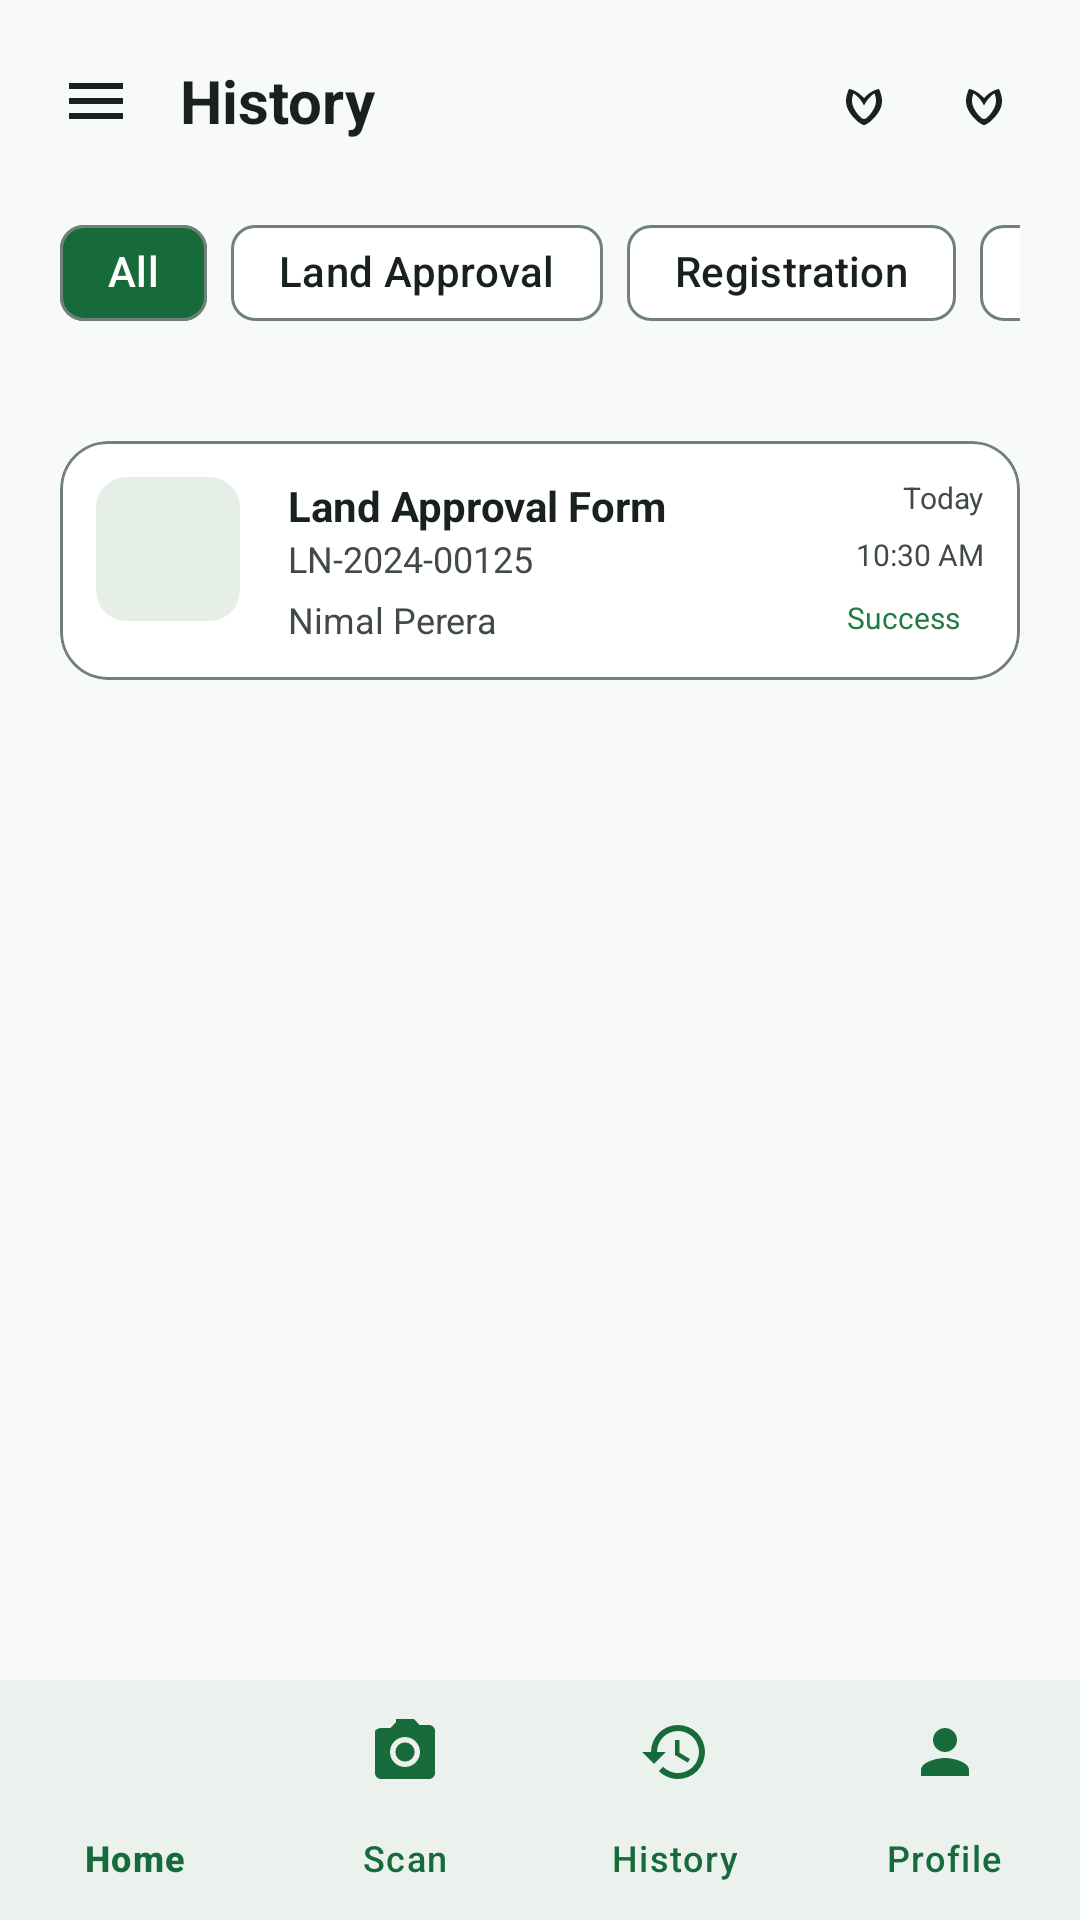

Layout XML and referenced resources for this Android screen:
<!-- AndroidManifest.xml: application theme Theme.DocumentScanner -->
<!-- res/layout/activity_history.xml -->
<?xml version="1.0" encoding="utf-8"?>
<androidx.constraintlayout.widget.ConstraintLayout
    xmlns:android="http://schemas.android.com/apk/res/android"
    xmlns:app="http://schemas.android.com/apk/res-auto"
    android:layout_width="match_parent"
    android:layout_height="match_parent"
    android:background="@color/background">

    
    <androidx.constraintlayout.widget.ConstraintLayout
        android:id="@+id/topBar"
        android:layout_width="match_parent"
        android:layout_height="wrap_content"
        android:padding="20dp"
        app:layout_constraintTop_toTopOf="parent">

        <ImageView
            android:id="@+id/btnMenu"
            android:layout_width="24dp"
            android:layout_height="24dp"
            android:src="@drawable/ic_menu"
            app:layout_constraintBottom_toBottomOf="parent"
            app:layout_constraintStart_toStartOf="parent"
            app:layout_constraintTop_toTopOf="parent"
            app:tint="@color/onBackground" />

        <TextView
            android:layout_width="wrap_content"
            android:layout_height="wrap_content"
            android:text="History"
            android:textColor="@color/onBackground"
            android:textSize="20sp"
            android:textStyle="bold"
            app:layout_constraintBottom_toBottomOf="parent"
            app:layout_constraintStart_toEndOf="@id/btnMenu"
            android:layout_marginStart="16dp"
            app:layout_constraintTop_toTopOf="parent" />

        <ImageView
            android:id="@+id/btnSearch"
            android:layout_width="24dp"
            android:layout_height="24dp"
            android:src="@drawable/ic_leaf"
            android:layout_marginEnd="16dp"
            app:layout_constraintBottom_toBottomOf="parent"
            app:layout_constraintEnd_toStartOf="@id/btnFilter"
            app:layout_constraintTop_toTopOf="parent"
            app:tint="@color/onBackground" />

        <ImageView
            android:id="@+id/btnFilter"
            android:layout_width="24dp"
            android:layout_height="24dp"
            android:src="@drawable/ic_leaf"
            app:layout_constraintBottom_toBottomOf="parent"
            app:layout_constraintEnd_toEndOf="parent"
            app:layout_constraintTop_toTopOf="parent"
            app:tint="@color/onBackground" />
    </androidx.constraintlayout.widget.ConstraintLayout>

    
    <HorizontalScrollView
        android:id="@+id/scrollFilters"
        android:layout_width="match_parent"
        android:layout_height="wrap_content"
        android:paddingHorizontal="20dp"
        android:scrollbars="none"
        app:layout_constraintTop_toBottomOf="@id/topBar">
        <com.google.android.material.chip.ChipGroup
            android:layout_width="wrap_content"
            android:layout_height="wrap_content"
            app:singleSelection="true">
            <com.google.android.material.chip.Chip
                android:layout_width="wrap_content"
                android:layout_height="wrap_content"
                android:text="All"
                app:chipBackgroundColor="@color/primary"
                android:textColor="@color/white" />
            <com.google.android.material.chip.Chip
                android:layout_width="wrap_content"
                android:layout_height="wrap_content"
                android:text="Land Approval" />
            <com.google.android.material.chip.Chip
                android:layout_width="wrap_content"
                android:layout_height="wrap_content"
                android:text="Registration" />
            <com.google.android.material.chip.Chip
                android:layout_width="wrap_content"
                android:layout_height="wrap_content"
                android:text="Inspection" />
        </com.google.android.material.chip.ChipGroup>
    </HorizontalScrollView>

    
    <ScrollView
        android:layout_width="match_parent"
        android:layout_height="0dp"
        android:layout_marginTop="12dp"
        android:clipToPadding="false"
        android:padding="20dp"
        app:layout_constraintBottom_toTopOf="@id/bottomNavigation"
        app:layout_constraintTop_toBottomOf="@id/scrollFilters">

        <LinearLayout
            android:id="@+id/documentsContainer"
            android:layout_width="match_parent"
            android:layout_height="wrap_content"
            android:orientation="vertical">

            
            <com.google.android.material.card.MaterialCardView
                android:layout_width="match_parent"
                android:layout_height="wrap_content"
                android:layout_marginBottom="12dp"
                app:cardCornerRadius="16dp"
                app:cardElevation="0dp"
                app:strokeWidth="1dp"
                app:strokeColor="@color/outline"
                app:cardBackgroundColor="@color/surface">
                <androidx.constraintlayout.widget.ConstraintLayout
                    android:layout_width="match_parent"
                    android:layout_height="wrap_content"
                    android:padding="12dp">
                    <com.google.android.material.card.MaterialCardView
                        android:id="@+id/ivIcon"
                        android:layout_width="48dp"
                        android:layout_height="48dp"
                        app:cardCornerRadius="10dp"
                        app:cardElevation="0dp"
                        app:cardBackgroundColor="@color/surfaceVariant"
                        app:layout_constraintStart_toStartOf="parent"
                        app:layout_constraintTop_toTopOf="parent">
                        <ImageView
                            android:layout_width="24dp"
                            android:layout_height="24dp"
                            android:layout_gravity="center"
                            android:src="@drawable/ic_description"
                            app:tint="@color/doc_type_1" />
                    </com.google.android.material.card.MaterialCardView>
                    <TextView
                        android:id="@+id/tvDocTitle"
                        android:layout_width="wrap_content"
                        android:layout_height="wrap_content"
                        android:layout_marginStart="16dp"
                        android:text="Land Approval Form"
                        android:textColor="@color/onSurface"
                        android:textSize="14sp"
                        android:textStyle="bold"
                        app:layout_constraintStart_toEndOf="@id/ivIcon"
                        app:layout_constraintTop_toTopOf="@id/ivIcon" />
                    <TextView
                        android:id="@+id/tvDocId"
                        android:layout_width="wrap_content"
                        android:layout_height="wrap_content"
                        android:text="LN-2024-00125"
                        android:textColor="@color/onSurfaceVariant"
                        android:textSize="12sp"
                        app:layout_constraintStart_toStartOf="@id/tvDocTitle"
                        app:layout_constraintTop_toBottomOf="@id/tvDocTitle" />
                    <TextView
                        android:id="@+id/tvFarmerName"
                        android:layout_width="wrap_content"
                        android:layout_height="wrap_content"
                        android:layout_marginTop="4dp"
                        android:text="Nimal Perera"
                        android:textColor="@color/onSurfaceVariant"
                        android:textSize="12sp"
                        app:layout_constraintStart_toStartOf="@id/tvDocTitle"
                        app:layout_constraintTop_toBottomOf="@id/tvDocId" />

                    <TextView
                        android:layout_width="wrap_content"
                        android:layout_height="wrap_content"
                        android:text="Today"
                        android:textColor="@color/onSurfaceVariant"
                        android:textSize="10sp"
                        app:layout_constraintEnd_toEndOf="parent"
                        app:layout_constraintTop_toTopOf="parent" />
                    <TextView
                        android:layout_width="wrap_content"
                        android:layout_height="wrap_content"
                        android:text="10:30 AM"
                        android:textColor="@color/onSurfaceVariant"
                        android:textSize="10sp"
                        app:layout_constraintEnd_toEndOf="parent"
                        app:layout_constraintTop_toBottomOf="@id/tvDocTitle" />

                    <TextView
                        android:layout_width="wrap_content"
                        android:layout_height="wrap_content"
                        android:background="@drawable/circle_white"
                        android:backgroundTint="#112E7D32"
                        android:paddingHorizontal="8dp"
                        android:paddingVertical="2dp"
                        android:text="Success"
                        android:textColor="@color/success"
                        android:textSize="10sp"
                        app:layout_constraintBottom_toBottomOf="parent"
                        app:layout_constraintEnd_toEndOf="parent" />
                </androidx.constraintlayout.widget.ConstraintLayout>
            </com.google.android.material.card.MaterialCardView>

            

        </LinearLayout>
    </ScrollView>

    <com.google.android.material.bottomnavigation.BottomNavigationView
        android:id="@+id/bottomNavigation"
        android:layout_width="match_parent"
        android:layout_height="wrap_content"
        android:layout_gravity="bottom"
        android:background="@color/surface"
        app:menu="@menu/bottom_nav_menu"
        app:labelVisibilityMode="labeled"
        app:itemIconTint="@color/primary"
        app:itemTextColor="@color/primary"
        app:layout_constraintBottom_toBottomOf="parent" />

    <TextView
        android:id="@+id/tvEmpty"
        android:layout_width="wrap_content"
        android:layout_height="wrap_content"
        android:text="No documents yet"
        android:visibility="gone"
        app:layout_constraintBottom_toBottomOf="parent"
        app:layout_constraintEnd_toEndOf="parent"
        app:layout_constraintStart_toStartOf="parent"
        app:layout_constraintTop_toTopOf="parent" />

    
    <ImageView android:id="@+id/btnCalendar" android:layout_width="0dp" android:layout_height="0dp" android:visibility="gone" app:layout_constraintStart_toStartOf="parent" app:layout_constraintTop_toTopOf="parent" />
    <com.google.android.material.button.MaterialButton android:id="@+id/btnBack" android:layout_width="0dp" android:layout_height="0dp" android:visibility="gone" app:layout_constraintStart_toStartOf="parent" app:layout_constraintTop_toTopOf="parent" />

</androidx.constraintlayout.widget.ConstraintLayout>
<!-- resources referenced by this layout -->
<resources>
  <color name="background">#F7FAF7</color>
  <color name="doc_type_1">#8A5A44</color>
  <color name="onBackground">#18211B</color>
  <color name="onSurface">#18211B</color>
  <color name="onSurfaceVariant">#414A44</color>
  <color name="outline">#718078</color>
  <color name="primary">#176B3A</color>
  <color name="success">#1F7A43</color>
  <color name="surface">#FFFFFF</color>
  <color name="surfaceVariant">#E6EEE8</color>
  <color name="white">#FFFFFFFF</color>
  <!-- drawable ic_leaf (drawable) -->
  <vector xmlns:android="http://schemas.android.com/apk/res/android"
      android:width="24dp"
      android:height="24dp"
      android:viewportWidth="24"
      android:viewportHeight="24">
      <path
          android:fillColor="#000000"
          android:pathData="M17,8C17,8 14.56,8.21 12,11C12,11 9.44,8.21 7,8C7,8 6,10 6,12C6,14 7,16 9,18C11,20 12,20 12,20C12,20 13,20 15,18C17,16 18,14 18,12C18,10 17,8 17,8ZM12,18C12,18 11.22,18 10,16.5C8.78,15 8,13.5 8,12C8,10.5 8.5,9.5 8.5,9.5C8.5,9.5 10.5,10.5 12,13.5C13.5,10.5 15.5,9.5 15.5,9.5C15.5,9.5 16,10.5 16,12C16,13.5 15.22,15 14,16.5C12.78,18 12,18 12,18Z" />
  </vector>
  <!-- drawable ic_menu (drawable) -->
  <vector xmlns:android="http://schemas.android.com/apk/res/android"
      android:width="24dp"
      android:height="24dp"
      android:viewportWidth="24"
      android:viewportHeight="24"
      android:tint="?attr/colorControlNormal">
      <path
          android:fillColor="@android:color/white"
          android:pathData="M3,18h18v-2H3V18zM3,13h18v-2H3V13zM3,6v2h18V6H3z"/>
  </vector>
  <color name="onPrimary">#FFFFFF</color>
  <color name="primary_container">#C5EED3</color>
  <color name="onPrimaryContainer">#07391E</color>
  <color name="secondary">#4D6354</color>
  <color name="onSecondary">#FFFFFF</color>
  <color name="secondary_container">#D0E8D6</color>
  <style name="ShapeAppearance.AgroTrace.Small" parent="ShapeAppearance.Material3.Corner.Small">
          <item name="cornerSize">12dp</item>
      </style>
  <style name="ShapeAppearance.AgroTrace.Medium" parent="ShapeAppearance.Material3.Corner.Medium">
          <item name="cornerSize">18dp</item>
      </style>
  <style name="ShapeAppearance.AgroTrace.Large" parent="ShapeAppearance.Material3.Corner.Large">
          <item name="cornerSize">28dp</item>
      </style>
  <style name="Widget.AgroTrace.Card" parent="Widget.Material3.CardView.Elevated">
          <item name="cardCornerRadius">20dp</item>
          <item name="cardElevation">1dp</item>
          <item name="cardBackgroundColor">@color/surface</item>
      </style>
  <style name="Widget.AgroTrace.Button" parent="Widget.Material3.Button">
          <item name="android:minHeight">52dp</item>
          <item name="android:textAllCaps">false</item>
          <item name="android:textStyle">bold</item>
          <item name="shapeAppearanceOverlay">@style/ShapeAppearanceOverlay.AgroTrace.Pill</item>
      </style>
  <style name="ShapeAppearanceOverlay.AgroTrace.Pill" parent="">
          <item name="cornerSize">50%</item>
      </style>
</resources>
